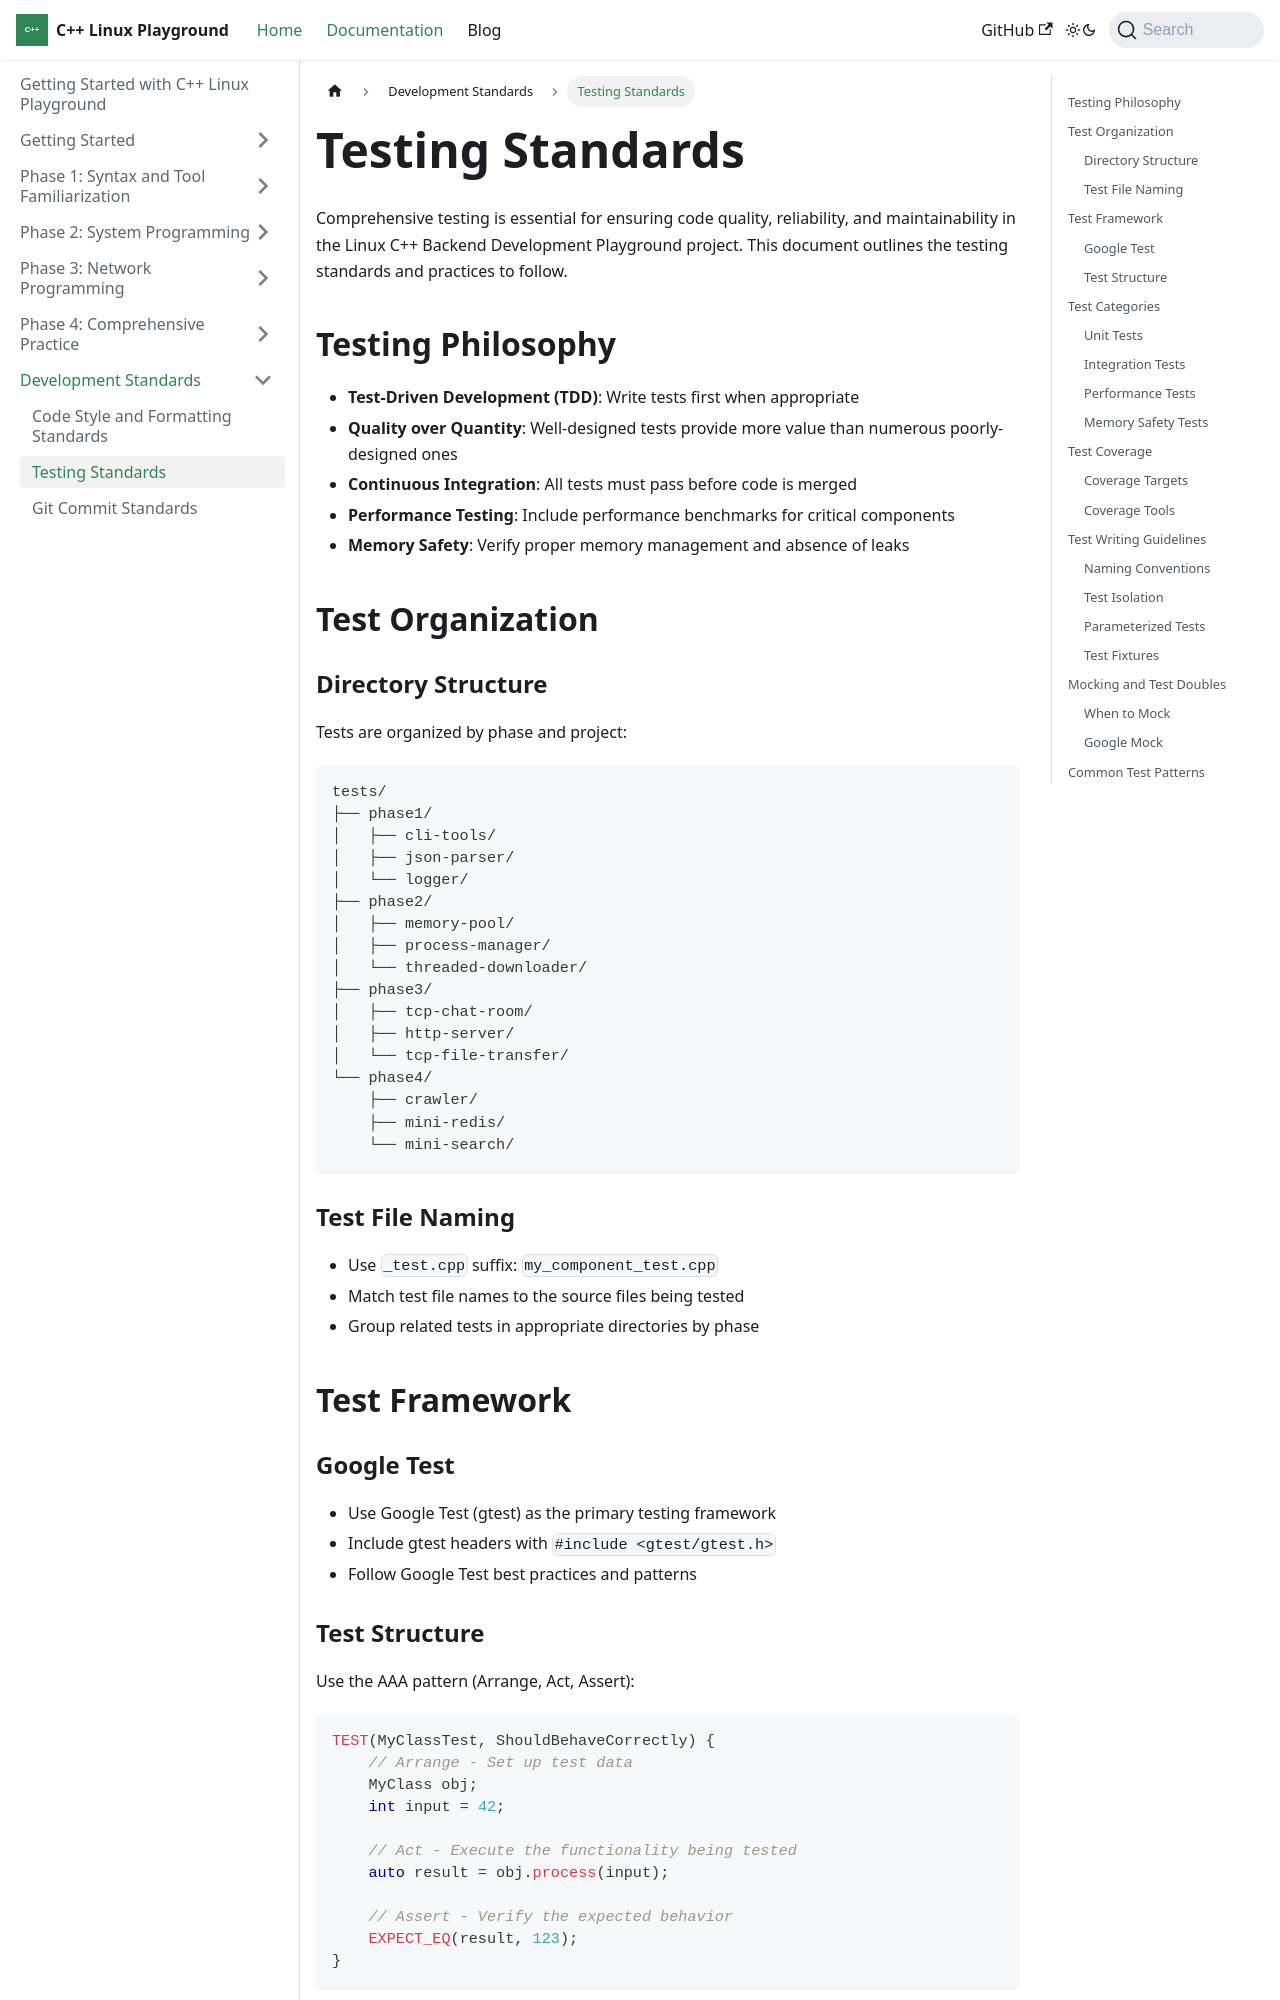

repository: Kingson4Wu/cpp-linux-playground · page: docs/standards/testing/index.html · generator: docusaurus

---
sidebar_position: 2
---

# Testing Standards

Comprehensive testing is essential for ensuring code quality, reliability, and maintainability in the Linux C++ Backend Development Playground project. This document outlines the testing standards and practices to follow.

## Testing Philosophy

- **Test-Driven Development (TDD)**: Write tests first when appropriate
- **Quality over Quantity**: Well-designed tests provide more value than numerous poorly-designed ones
- **Continuous Integration**: All tests must pass before code is merged
- **Performance Testing**: Include performance benchmarks for critical components
- **Memory Safety**: Verify proper memory management and absence of leaks

## Test Organization

### Directory Structure

Tests are organized by phase and project:

```
tests/
├── phase1/
│   ├── cli-tools/
│   ├── json-parser/
│   └── logger/
├── phase2/
│   ├── memory-pool/
│   ├── process-manager/
│   └── threaded-downloader/
├── phase3/
│   ├── tcp-chat-room/
│   ├── http-server/
│   └── tcp-file-transfer/
└── phase4/
    ├── crawler/
    ├── mini-redis/
    └── mini-search/
```

### Test File Naming

- Use `_test.cpp` suffix: `my_component_test.cpp`
- Match test file names to the source files being tested
- Group related tests in appropriate directories by phase

## Test Framework

### Google Test

- Use Google Test (gtest) as the primary testing framework
- Include gtest headers with `#include <gtest/gtest.h>`
- Follow Google Test best practices and patterns
